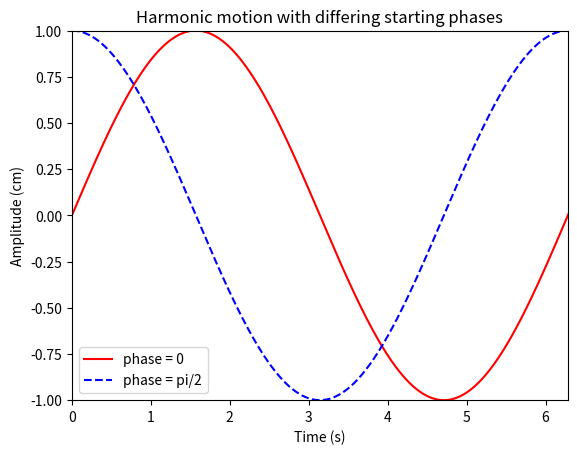

The script that saved this image:
import numpy as np
import matplotlib.pyplot as plt
x=np.linspace(0,7,500)
y=np.sin(x) # phase = 0
z=np.sin(x+np.pi/2) # phase = pi/2
# Your code here:
plt.plot(x,y,'r',label='phase = 0')
plt.plot(x,z,'b--',label='phase = pi/2')
plt.xlabel('Time (s)')
plt.ylabel('Amplitude (cm)')
plt.title("Harmonic motion with differing starting phases")
plt.legend()
plt.axis([0,2*np.pi,-1,1])
fighand=plt.gca()
